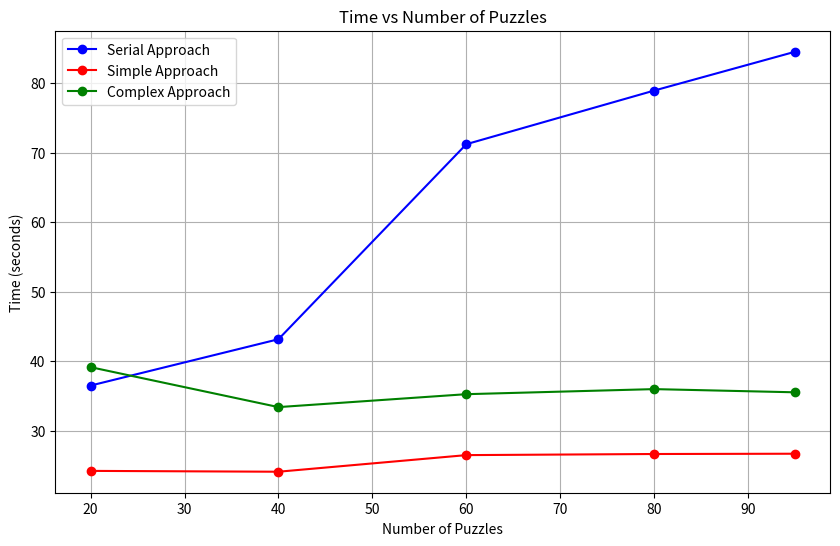

Reproduce this figure in Python.
# import matplotlib.pyplot as plt

# # Data
# num_puzzles = [20, 40, 60, 80, 95]
# num_puzzles.reverse()

# cpu_time_1 = [0.558, 0.539, 0.520, 0.462, 0.461, 0.424, 0.458, 0.457, 0.468, 3.24, 4.52, 4.34]
# cpu_time_2 = [0.558, 0.539, 0.520, 0.462, 0.461, 0.424, 0.458, 0.457, 0.468, 3.24, 4.52, 4.34]

# # Plot all times in one graph
# plt.figure(figsize=(10, 6))

# plt.plot(num_threads, cpu_time, marker='o', color='b', label='CPU Time')

# plt.title('Time vs Number of Threads (Logarithmic Scale)')
# plt.xlabel('Number of Threads')
# plt.ylabel('Time (seconds)')
# plt.grid(True, which="both", ls="--")
# plt.legend()

# # Set x-axis to logarithmic scale
# plt.xscale('log')

# # Set x-ticks manually if needed to highlight specific points
# plt.xticks(num_threads, labels=num_threads)

# # Show plot
# plt.show()

import matplotlib.pyplot as plt

# Data
num_puzzles = [20, 40, 60, 80, 95]
# num_puzzles.reverse()

serial = [36.49,  43.16, 71.23, 78.95, 84.54]
complex = [39.14, 33.39, 35.25, 35.98, 35.52]
simple = [24.21, 24.09, 26.48, 26.64, 26.68]

# Plot all times in one graph
plt.figure(figsize=(10, 6))

plt.plot(num_puzzles, serial, marker='o', color='b', label='Serial Approach')
plt.plot(num_puzzles, simple, marker='o', color='r', label='Simple Approach')
plt.plot(num_puzzles, complex, marker='o', color='g', label='Complex Approach')

plt.title('Time vs Number of Puzzles')
plt.xlabel('Number of Puzzles')
plt.ylabel('Time (seconds)')
plt.grid(True)
plt.legend()

# Show plot
plt.show()